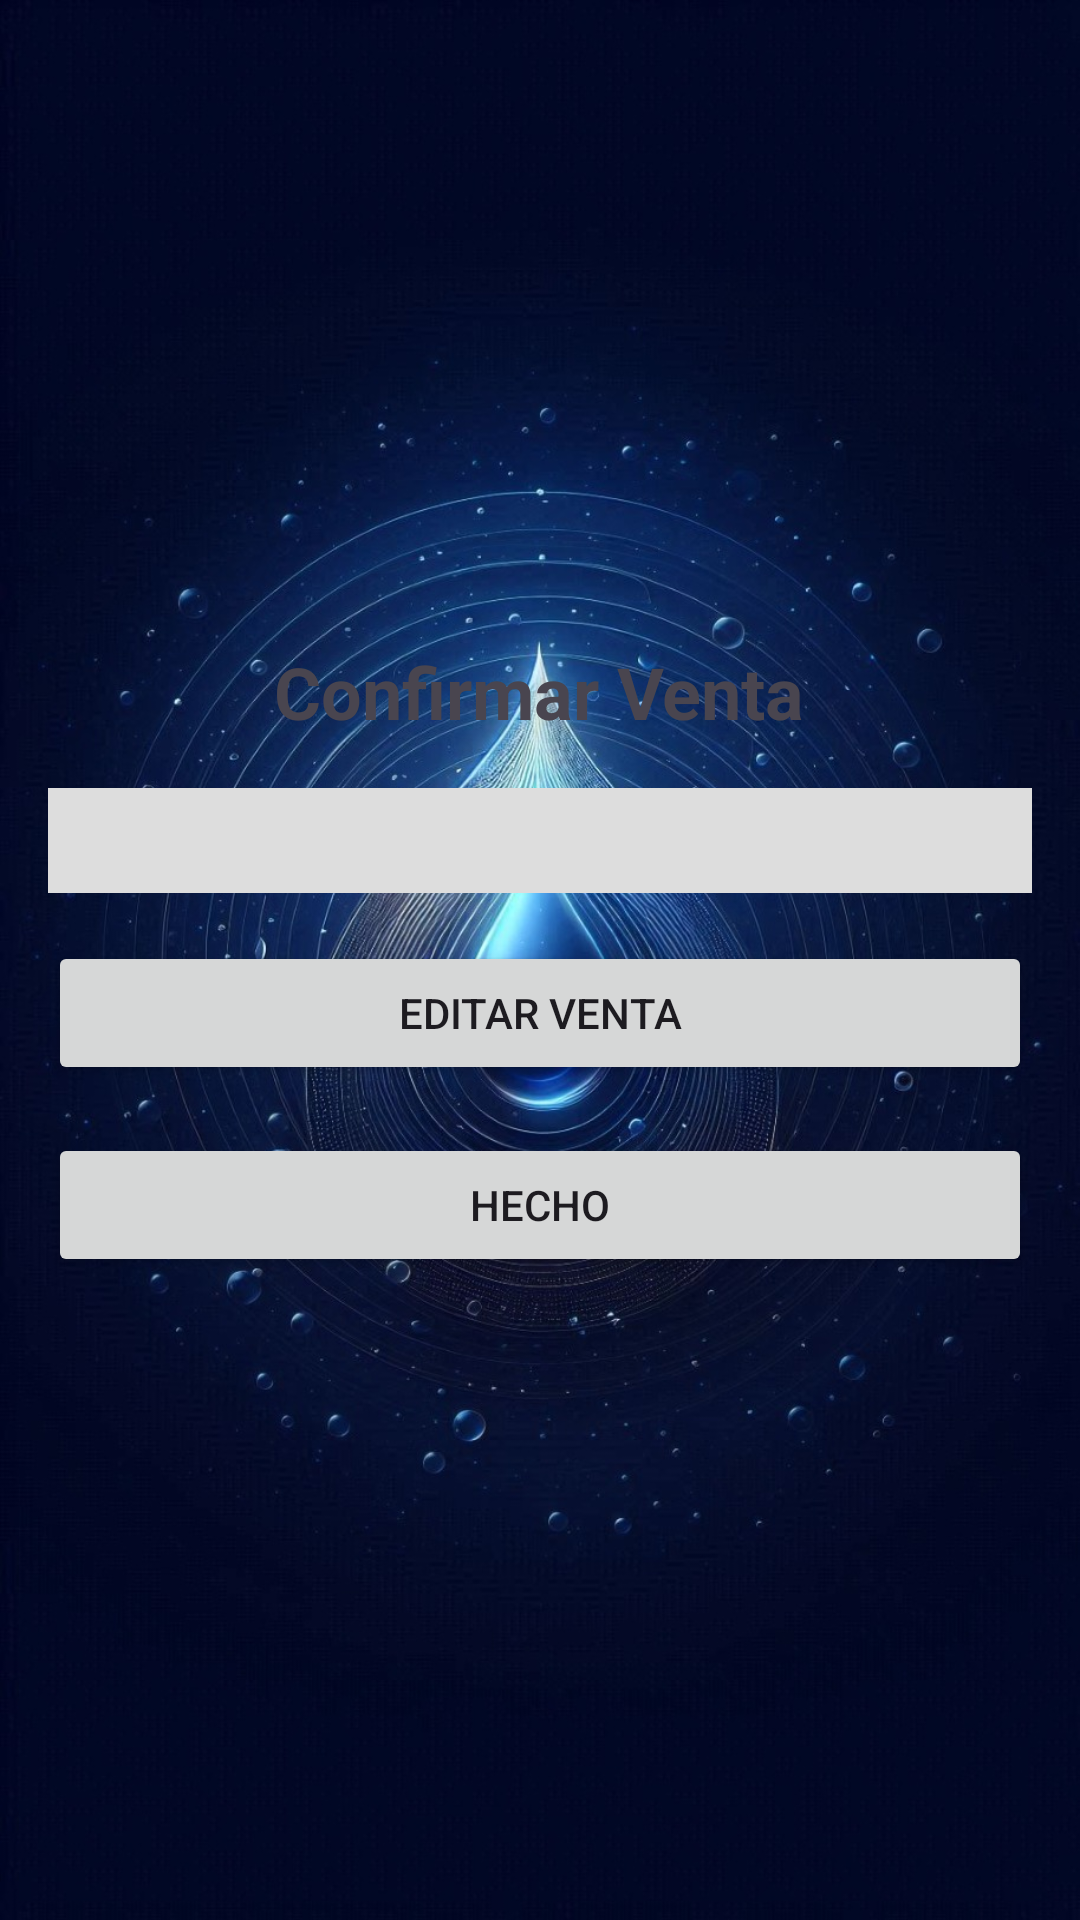

Write the Android layout XML for this screen, with the resource values it uses.
<!-- AndroidManifest.xml: application theme Theme.Proyecto_AquaGestion -->
<!-- res/layout/activity_confirmar_venta.xml -->
<?xml version="1.0" encoding="utf-8"?>
<androidx.constraintlayout.widget.ConstraintLayout xmlns:android="http://schemas.android.com/apk/res/android"
    xmlns:app="http://schemas.android.com/apk/res-auto"
    xmlns:tools="http://schemas.android.com/tools"
    android:id="@+id/main"
    android:layout_width="match_parent"
    android:layout_height="match_parent"
    tools:context=".Activity_confirmar_venta"
    android:background="@drawable/fondo_general">

    <LinearLayout
        android:layout_width="match_parent"
        android:layout_height="wrap_content"
        android:orientation="vertical"
        android:padding="16dp"
        android:gravity="center"
        app:layout_constraintTop_toTopOf="parent"
        app:layout_constraintBottom_toBottomOf="parent"
        app:layout_constraintStart_toStartOf="parent"
        app:layout_constraintEnd_toEndOf="parent">

        <TextView
            android:id="@+id/tvConfirmarVenta"
            android:layout_width="wrap_content"
            android:layout_height="wrap_content"
            android:text="Confirmar Venta"
            android:textSize="24sp"
            android:textStyle="bold"
            android:layout_marginBottom="16dp"/>

        <TextView
            android:id="@+id/tvDatosVenta"
            android:layout_width="match_parent"
            android:layout_height="wrap_content"
            android:layout_marginBottom="16dp"
            android:background="#DDDDDD"
            android:padding="8dp"
            android:textColorHint="#616161"
            tools:ignore="HardcodedText" />

        <Button
            android:id="@+id/btnEditarVenta"
            android:layout_width="match_parent"
            android:layout_height="wrap_content"
            android:text="Editar Venta"
            android:layout_marginBottom="16dp"
            tools:ignore="DuplicateSpeakableTextCheck" />

        <Button
            android:id="@+id/btnConfirmarVenta"
            android:layout_width="match_parent"
            android:layout_height="wrap_content"
            android:text="Hecho"
            tools:ignore="DuplicateSpeakableTextCheck" />

    </LinearLayout>
</androidx.constraintlayout.widget.ConstraintLayout>
<!-- resources referenced by this layout -->
<resources>
  <!-- drawable fondo_general: jpeg bitmap (drawable, 229826 bytes) -->
  <style name="Theme.Proyecto_AquaGestion" parent="Base.Theme.Proyecto_AquaGestion" />
  <style name="Base.Theme.Proyecto_AquaGestion" parent="Theme.Material3.DayNight.NoActionBar">
          
          
      </style>
</resources>
